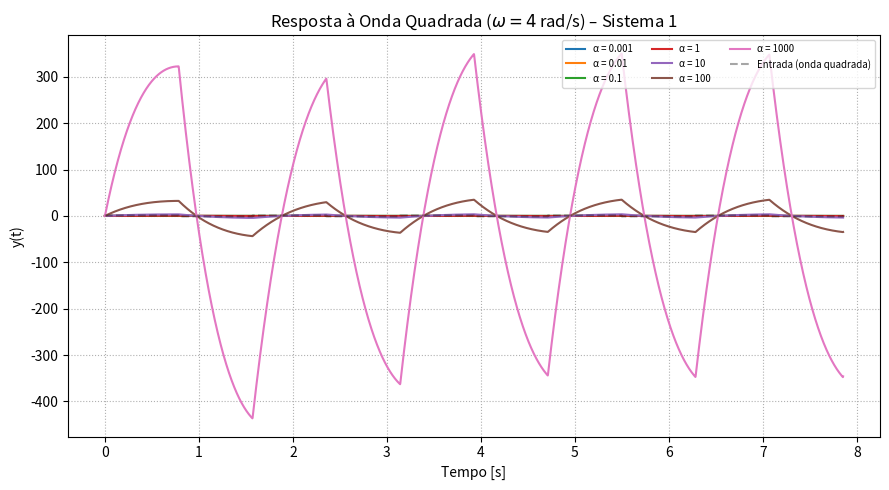

Recreate this plot in Python.
import numpy as np
from scipy import signal
import matplotlib.pyplot as plt

# ----------------- parâmetros -----------------
alphas = [0.001, 0.01, 0.1, 1, 10, 100, 1000]   # valores de α
den = [1, 2, 2]                                 # denominador fixo
omega = 4                                       # frequência angular (rad/s)

# grade de tempo: simular 5 períodos da onda quadrada
T0 = 2*np.pi / omega
t = np.linspace(0, 5*T0, 4000)
u = signal.square(omega * t)                    # onda quadrada ±1

# ----------------- simulação ------------------
plt.figure(figsize=(9, 5))

for alpha in alphas:
    sys = signal.TransferFunction([alpha, 1], den)      # H(s) = (αs + 1)/(s²+2s+2)
    t_out, y_out, _ = signal.lsim(sys, U=u, T=t)        # resposta temporal
    plt.plot(t_out, y_out, label=f'α = {alpha}')

# onda quadrada de referência (tracejado)
plt.plot(t, u, 'k--', alpha=0.35, label='Entrada (onda quadrada)')

# ----------------- ajustes do gráfico ---------
plt.title(r'Resposta à Onda Quadrada ($\omega = 4\,$rad/s) – Sistema 1')
plt.xlabel('Tempo [s]')
plt.ylabel('y(t)')
plt.grid(True, ls=':')
plt.legend(fontsize='x-small', ncol=3, loc='upper right')
plt.tight_layout()
plt.show()